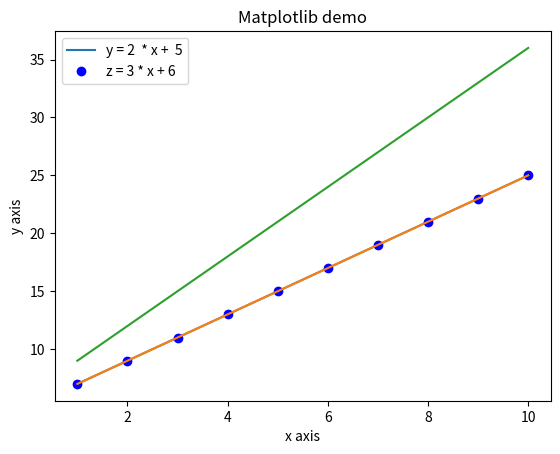

Write the Python code that produced this figure.
"""
matplotlib学习
"""

import numpy as np 
from matplotlib import pyplot as plt 

"""
几个重要函数
plt.plot - 传入x/y
plt.xlabel
plt.ylabel
plt.legned
plt.show
"""

x = np.arange(1,11) 
y =  2  * x +  5 
print(x)
print(y)
plt.title("Matplotlib demo") 
plt.xlabel("x axis") 
plt.ylabel("y axis") 
# 默认直线
plt.plot(x,y) 
plt.show()

# o - 圆点, b - blue
plt.plot(x, y, "ob")
plt.show()

# 多条曲线，带label 
z = 3 * x + 6
plt.plot(x, y)
plt.plot(x, z)
plt.legend(["y = 2  * x +  5", "z = 3 * x + 6"])
plt.show()

